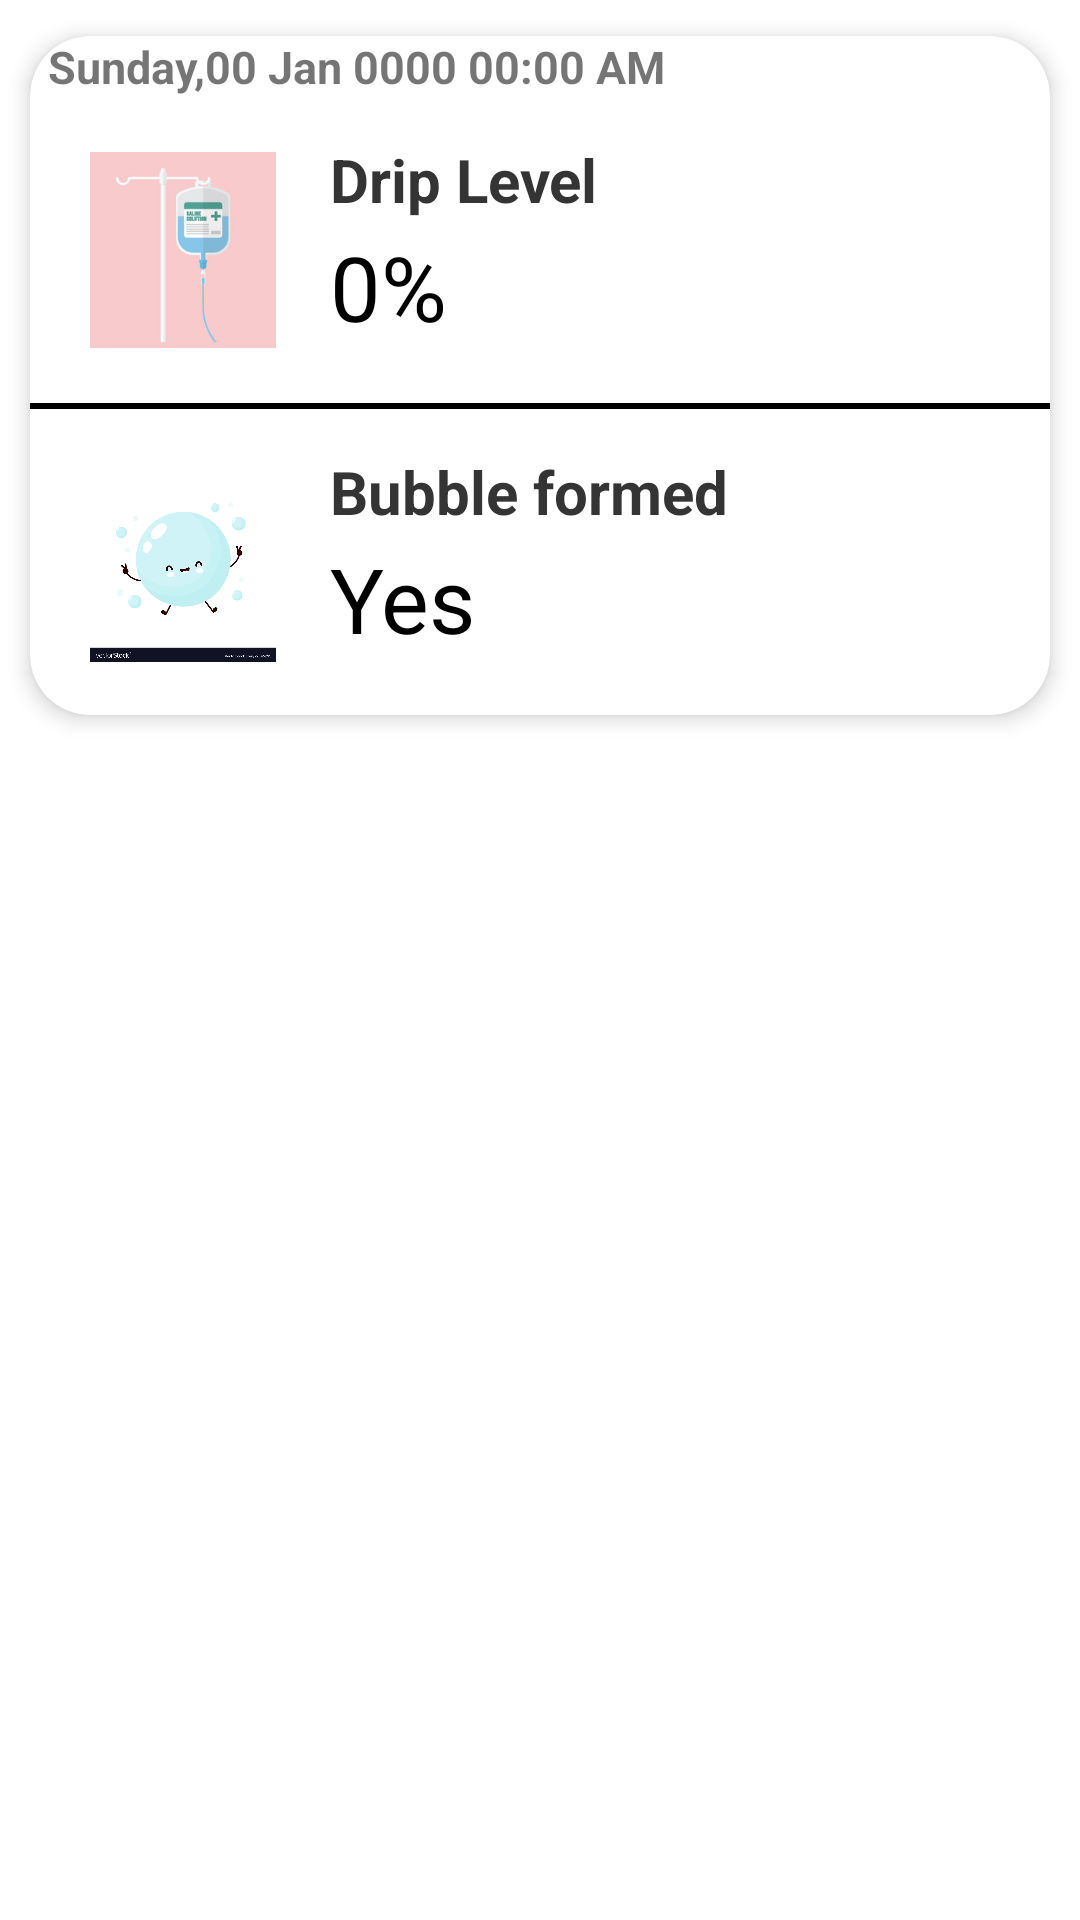

Android layout source for this screen:
<!-- AndroidManifest.xml: application theme Theme.Medicare -->
<!-- res/layout/list_element.xml -->
<?xml version="1.0" encoding="utf-8"?>
<LinearLayout xmlns:android="http://schemas.android.com/apk/res/android"
    xmlns:apps="http://schemas.android.com/apk/res-auto"
    android:layout_width="match_parent"
    android:layout_height="wrap_content"
    android:orientation="vertical">

    <androidx.cardview.widget.CardView
        android:id="@+id/cardView_depth"
        android:layout_width="match_parent"
        android:layout_height="wrap_content"
        android:animateLayoutChanges="true"
        apps:cardCornerRadius="20dp"
        apps:cardElevation="4dp"
        apps:cardUseCompatPadding="true">

        <LinearLayout
            android:layout_width="match_parent"
            android:layout_height="wrap_content"
            android:animateLayoutChanges="true"
            android:orientation="vertical">

            <TextView
                android:id="@+id/textDateTime"
                android:layout_width="wrap_content"
                android:layout_height="wrap_content"
                android:layout_marginEnd="4dp"
                android:layout_marginStart="6dp"
                android:text="Sunday,00 Jan 0000 00:00 AM"
                android:textSize="15sp"
                android:textStyle="bold"
                apps:layout_constraintEnd_toEndOf="@+id/depth_value" />

            <RelativeLayout
                android:layout_width="match_parent"
                android:layout_height="wrap_content"
                android:orientation="horizontal"
                android:padding="6dp">

                <ImageView
                    android:id="@+id/icon_image_view"
                    android:layout_width="90dp"
                    android:layout_height="90dp"
                    android:layout_alignParentStart="true"
                    android:layout_alignParentLeft="true"
                    android:layout_centerVertical="true"
                    android:layout_gravity="center"
                    android:paddingLeft="14dp"
                    android:paddingRight="14dp"
                    apps:srcCompat="@drawable/salinebag" />

                <LinearLayout
                    android:id="@+id/linearLayout"
                    android:layout_width="wrap_content"
                    android:layout_height="wrap_content"
                    android:layout_alignParentTop="true"
                    android:layout_marginStart="4dp"
                    android:layout_marginTop="8dp"
                    android:layout_toEndOf="@+id/icon_image_view"
                    android:orientation="vertical">

                    <TextView
                        android:id="@+id/depth"
                        android:layout_width="match_parent"
                        android:layout_height="wrap_content"
                        android:layout_marginBottom="2dp"
                        android:text="Drip Level"
                        android:textColor="#353434"
                        android:textSize="20dp"
                        android:textStyle="bold" />

                    <TextView
                        android:id="@+id/depth_value"
                        android:layout_width="match_parent"
                        android:layout_height="wrap_content"
                        android:text="0%"
                        android:textColor="@color/black"
                        android:textSize="30sp" />

                </LinearLayout>

            </RelativeLayout>

            <View
                android:layout_width="match_parent"
                android:layout_height="2dp"
                android:background="@color/black"/>

            <RelativeLayout
                android:layout_width="match_parent"
                android:layout_height="wrap_content"
                android:orientation="horizontal"
                android:padding="6dp">

                <ImageView
                    android:id="@+id/icon_image_view_bubble"
                    android:layout_width="90dp"
                    android:layout_height="90dp"
                    android:layout_alignParentStart="true"
                    android:layout_alignParentLeft="true"
                    android:layout_centerVertical="true"
                    android:layout_gravity="center"
                    android:paddingLeft="14dp"
                    android:paddingRight="14dp"
                    apps:srcCompat="@drawable/bubble" />

                <LinearLayout
                    android:id="@+id/linearLayout_bubble"
                    android:layout_width="wrap_content"
                    android:layout_height="wrap_content"
                    android:layout_alignParentTop="true"
                    android:layout_marginStart="4dp"
                    android:layout_marginTop="8dp"
                    android:layout_toEndOf="@+id/icon_image_view_bubble"
                    android:orientation="vertical">

                    <TextView
                        android:id="@+id/bubble"
                        android:layout_width="match_parent"
                        android:layout_height="wrap_content"
                        android:layout_marginBottom="2dp"
                        android:text="Bubble formed"
                        android:textColor="#353434"
                        android:textSize="20sp"
                        android:textStyle="bold" />

                    <TextView
                        android:id="@+id/bubble_value"
                        android:layout_width="match_parent"
                        android:layout_height="wrap_content"
                        android:text="Yes"
                        android:textColor="@color/black"
                        android:textSize="30sp" />

                </LinearLayout>

            </RelativeLayout>

        </LinearLayout>

    </androidx.cardview.widget.CardView>

</LinearLayout>
<!-- resources referenced by this layout -->
<resources>
  <color name="black">#FF000000</color>
  <!-- drawable bubble: jpg bitmap (drawable, 75544 bytes) -->
  <!-- drawable salinebag: jpg bitmap (drawable, 9159 bytes) -->
  <style name="Theme.Medicare" parent="Theme.MaterialComponents.DayNight.DarkActionBar">
          
          <item name="colorPrimary">@color/purple_500</item>
          <item name="colorPrimaryVariant">@color/purple_700</item>
          <item name="colorOnPrimary">@color/white</item>
          
          <item name="colorSecondary">@color/teal_200</item>
          <item name="colorSecondaryVariant">@color/teal_700</item>
          <item name="colorOnSecondary">@color/black</item>
          
          <item name="android:statusBarColor" tools:targetApi="l">?attr/colorPrimaryVariant</item>
          
      </style>
  <color name="purple_500">#FF6200EE</color>
  <color name="purple_700">#FF3700B3</color>
  <color name="white">#FFFFFFFF</color>
  <color name="teal_200">#FF03DAC5</color>
  <color name="teal_700">#FF018786</color>
</resources>
